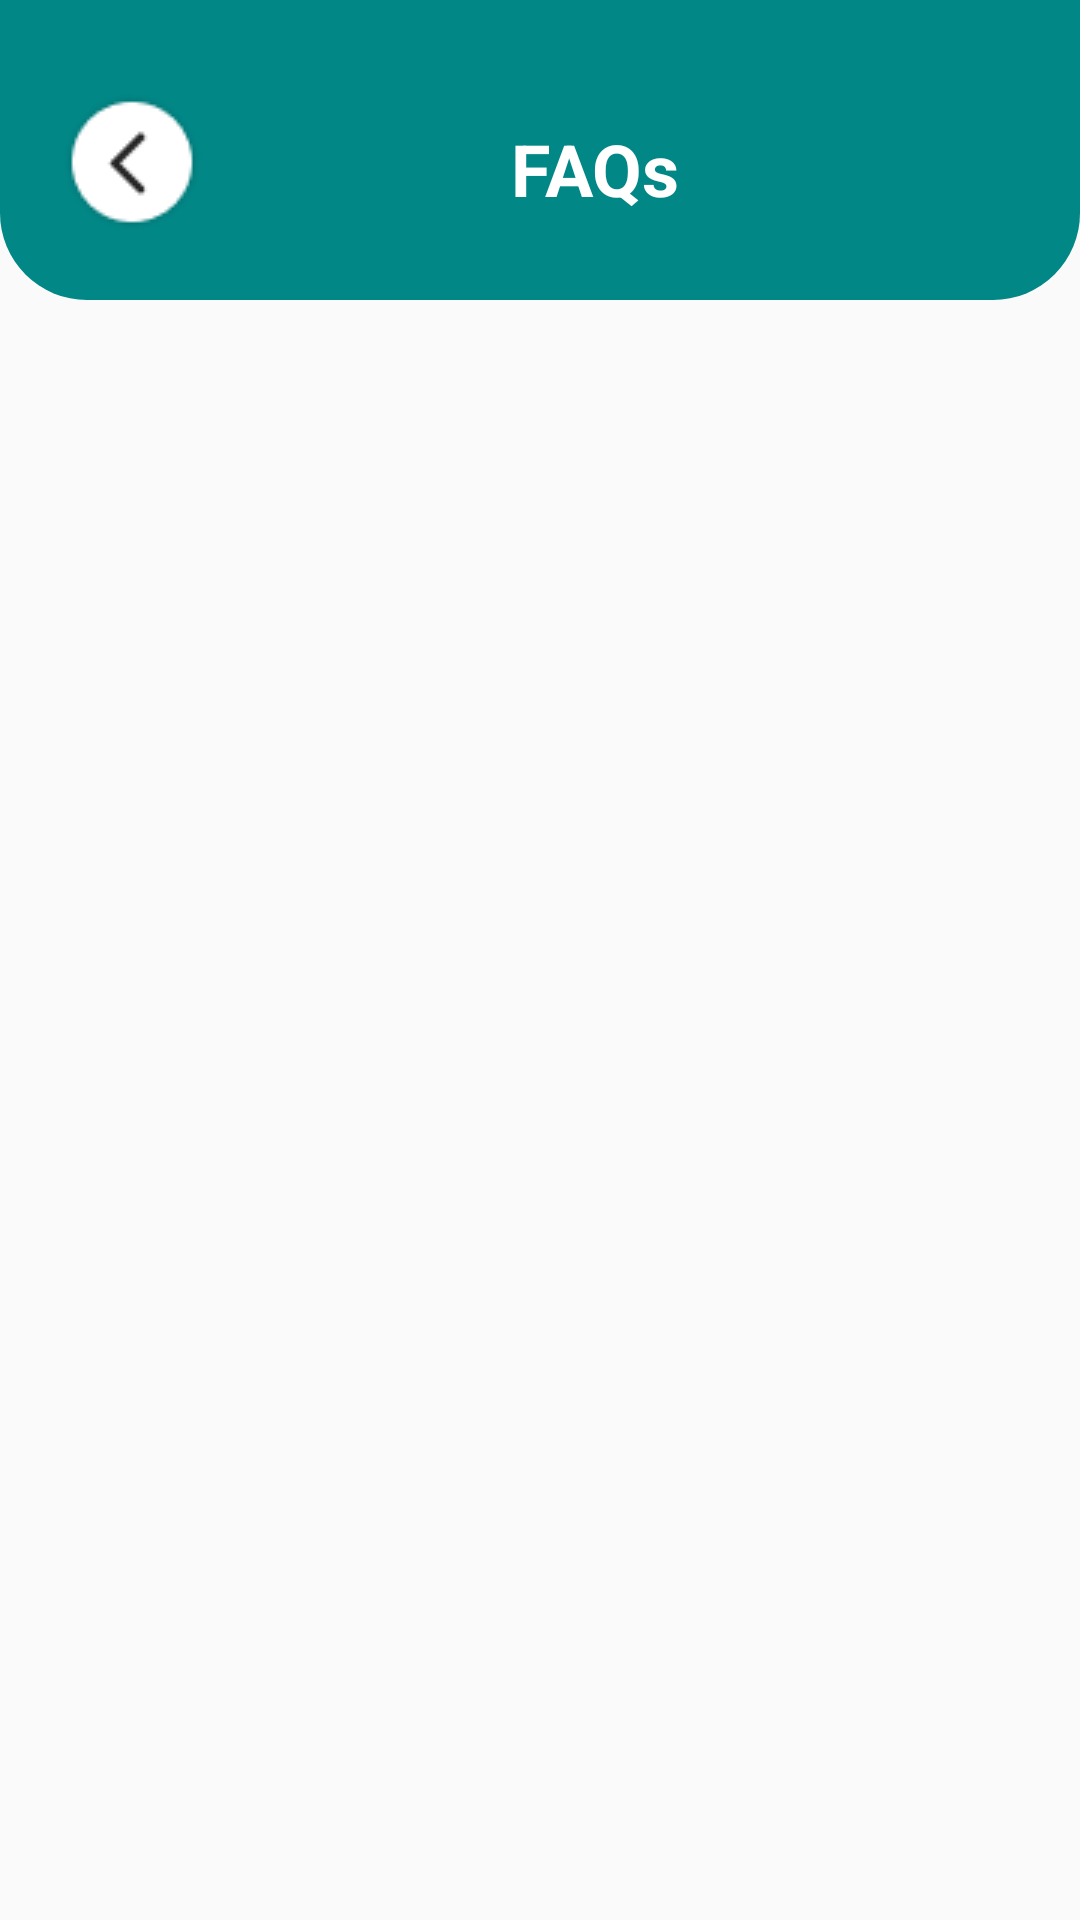

Android layout source for this screen:
<!-- AndroidManifest.xml: application theme Theme.PlantImageRecognitionUsingML -->
<!-- res/layout/activity_faqactivity.xml -->
<?xml version="1.0" encoding="utf-8"?>
<RelativeLayout
    xmlns:android="http://schemas.android.com/apk/res/android"
    xmlns:tools="http://schemas.android.com/tools"
    xmlns:app="http://schemas.android.com/apk/res-auto"
    android:id="@+id/main"
    android:layout_width="match_parent"
    android:layout_height="match_parent"
    tools:context=".activities.FAQActivity"
    android:orientation="vertical">

    

    <ImageView
        android:id="@+id/header_image"
        android:layout_width="match_parent"
        android:layout_height="100dp"
        android:src="@drawable/custom_rectangle" />

    <ImageView
        android:id="@+id/back_btn"
        android:layout_width="wrap_content"
        android:layout_height="wrap_content"
        android:src="@drawable/circle_white_back_btn"
        android:layout_marginTop="30dp"
        android:layout_marginLeft="20dp"/>


    <TextView
        android:id="@+id/faq_header"
        android:layout_width="wrap_content"
        android:layout_height="wrap_content"
        android:text="FAQs"
        android:textSize="24sp"
        android:textStyle="bold"
        android:textColor="@color/white"
        android:layout_marginTop="40dp"
        android:layout_marginLeft="170dp"
        android:gravity="center"
      />

    <androidx.recyclerview.widget.RecyclerView
        android:id="@+id/recyclerView_faq"
        android:layout_width="match_parent"
        android:layout_height="wrap_content"
        android:layout_below="@+id/header_image"
        android:padding="16dp"
        android:layout_marginTop="25dp"
        android:layout_weight="1"/>


</RelativeLayout>
<!-- resources referenced by this layout -->
<resources>
  <color name="white">#FFFFFFFF</color>
  <!-- drawable circle_white_back_btn: png bitmap (drawable, 1533 bytes) -->
  <!-- drawable custom_rectangle (drawable) -->
  <?xml version="1.0" encoding="utf-8"?>
  <shape xmlns:android="http://schemas.android.com/apk/res/android">
      <solid android:color="@color/colorAccent" />
      <corners
          android:bottomLeftRadius="29dp"
          android:bottomRightRadius="29dp" />
  </shape>
  <style name="Theme.PlantImageRecognitionUsingML" parent="Theme.AppCompat.DayNight.DarkActionBar">
          
          <item name="colorPrimary">@color/purple_500</item>
          <item name="colorPrimaryVariant">@color/purple_700</item>
          <item name="colorOnPrimary">@color/white</item>
          
          <item name="colorSecondary">@color/teal_200</item>
          <item name="colorSecondaryVariant">@color/teal_700</item>
          <item name="colorOnSecondary">@color/black</item>
          
          <item name="android:statusBarColor">?attr/colorPrimaryVariant</item>
          
  
      </style>
  <color name="colorAccent">#FF018786</color>
  <color name="purple_500">#FF6200EE</color>
  <color name="purple_700">#FF3700B3</color>
  <color name="teal_200">#FF03DAC5</color>
  <color name="teal_700">#FF018786</color>
  <color name="black">#FF000000</color>
</resources>
